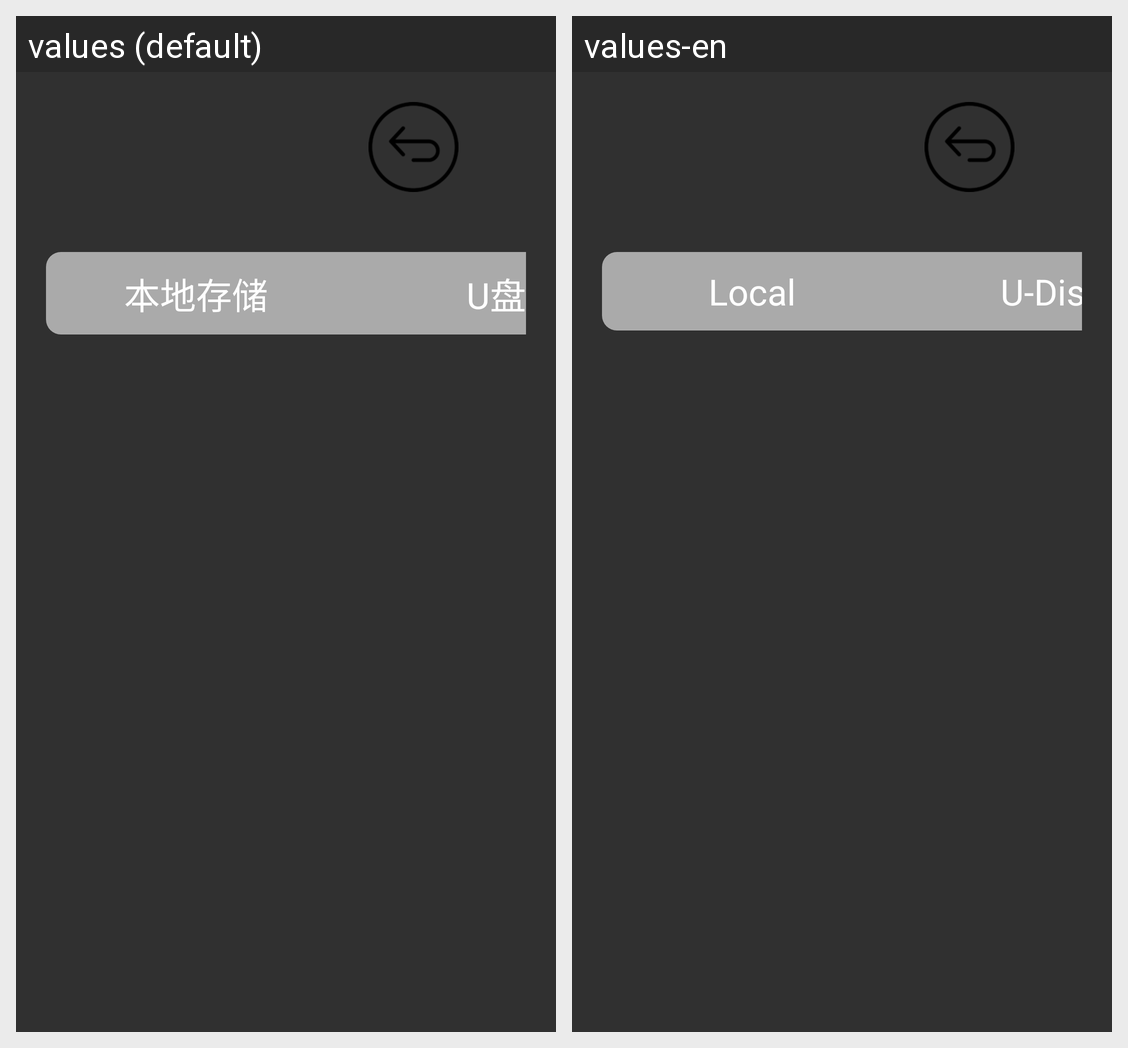

For this localized Android screen grid, give each drawn string resource with its value in every locale shown.
Android screen res/layout/activity_new_advertisement.xml rendered under 2 locales, left to right: values (default), values-en. Device: Nexus 5 (rendered at 1080×1920; each locale shown at half size, 540×960, under a caption strip naming it); theme AppTheme.
Strings drawn on this screen, with the default value and each locale's value (text and hints the layout hard-codes, and strings that could not be matched under every locale, appear in the picture but are not listed):

advertisement_sdcard
  values: 本地存储
  values-en: Local

advertisement_mount
  values: U盘
  values-en: U-Disk
